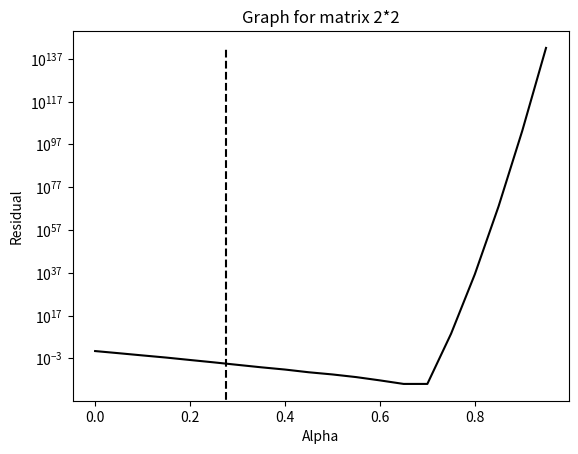
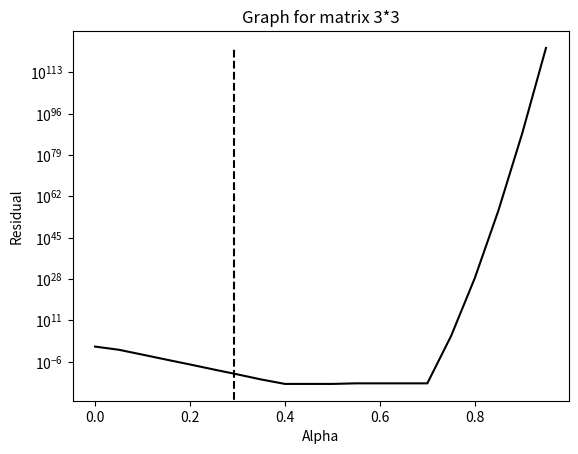
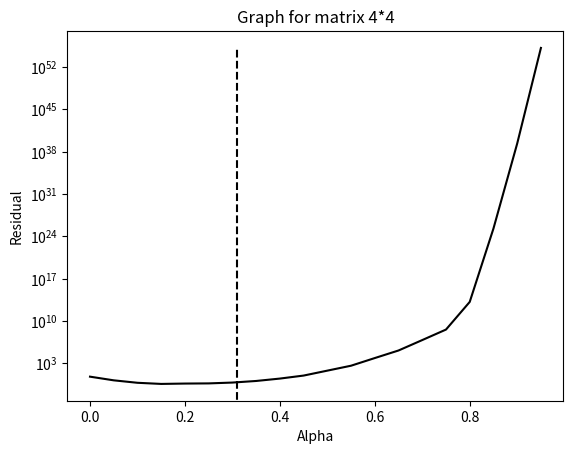
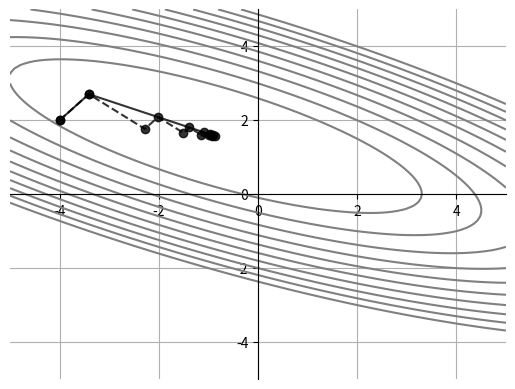
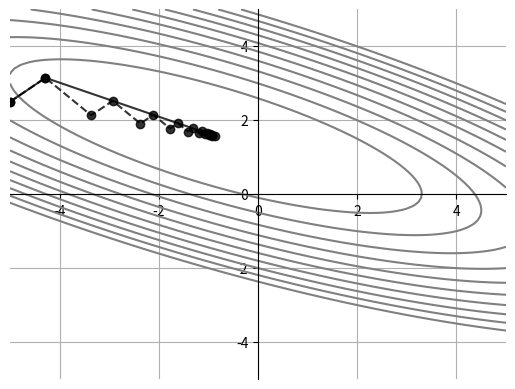

Generate these figures, in order, with matplotlib:
import numpy as np
import matplotlib.pyplot as plt
import math
from numpy import linalg as ln

def const_step_method(A, b, x, e, imax, alpha):
    """
    Функция с постоянным шагом альфа (alpha)

    Parameters:
    alpha - альфа, переменная вещественного типа, задается с клавиатуры, это сам шаг, который приближает полученные х к истинному значению числа х
    A - матрица коэффициентов
    b - столбец свободных членов
    x - столбец решений
    e - погрешность
    imax - максимальное число итераций


    Returns:
    Сначала находится приближенное значение столбца x, далее в цикле пересчитывается невязка.
    Выводится полученный столбец решений x, величина ошибки (расхождения) приближенного равенства и количество итераций.
    i - int (целочисленный тип данных), переменная, которая хранит значения следующего объекта
    d - float (вещественный тип данных), квадрат нормы невязки
    x - столбец решений

    residual - столбец, разность между столбцом b и произведением матрицы А на столбец х, величина ошибки (расхождения) приближенного равенства (невязка)
    d0 - float (вещественный тип данных), значение d

    """
    residual = b - A.dot(x)
    d = np.transpose(residual).dot(residual)
    d0 = d
    i = 0
    while (i < imax) and (d > e**2 * d0):
        x = x + (alpha * residual)
        residual = b - A.dot(x)
        d = np.transpose(residual).dot(residual)
        i += 1
    return x, np.sqrt(d), i

def var_step_method(A, b, x, e, imax):
    """
    Функция с переменным шагом альфа (аlpha), он изменяется в зависимости от величины расхождения
    В данном случае умножаем матрицу коэффициентов на невязку, считаем альфу по формуле.
    Потом находится приближенное значение столбца x, далее в цикле пересчитывается невязка.
    Выводится полученный столбец решений x, величина ошибки (расхождения) приближенного равенства и количество шагов.

    """
    i = 0
    residual = b - A.dot(x)
    d = np.transpose(residual).dot(residual)
    d0 = d
    while (i < imax) and (d > e**2 * d0):
        q = A.dot(residual)
        alpha = d / (np.transpose(residual).dot(q))
        x = x + alpha * residual
        residual = b - A.dot(x)
        d = np.transpose(residual).dot(residual)
        i += 1
    return x, np.sqrt(d), i

def var_step_method_visualisation(A, b, x, e, imax):
    """
    Функция с переменным шагом альфа (аlpha), он изменяется в зависимости от величины расхождения
    В данном случае умножаем матрицу коэффициентов на невязку, считаем альфу по формуле.
    Потом находится приближенное значение столбца x, далее в цикле пересчитывается невязка.
    Выводится полученный столбец решений x, величина ошибки (расхождения) приближенного равенства и количество шагов.

    """
    arr = np.empty((0, 2), float)
    residual = b - A.dot(x)
    d = np.transpose(residual).dot(residual)
    d0 = d
    i = 0
    while (i < imax) and (d > e**2 * d0):
        q = A.dot(residual)
        alpha = d / (np.transpose(residual).dot(q))
        x = x + alpha * residual
        residual = b - A.dot(x)
        d = np.transpose(residual).dot(residual)
        i += 1
        arr = np.append(arr, np.array([x]), axis=0)
    return x, np.sqrt(d), i, arr

def conjugate_gradients_method(A, b, x, e, imax):
    """
    Функция метода сопряженных градиентов.
    Так же как и в предыдущих случаях, умножаем матрицу коэффициентов на невязку, считаем альфу по формуле.
    Находится приближенное значение столбца x, далее в цикле пересчитывается невязка.

    Returns:
    Выводится полученный столбец решений x, величина ошибки (расхождения) приближенного равенства, количество итераций и массив из х.
    i - int (целочисленный тип данных), переменная, которая хранит значения следующего объекта
    delt - float (вещественный тип данных), квадрат нормы невязки
    x - столбец решений

    """
    arr = np.empty((0, 2), float)
    i = 0
    residual = b - A.dot(x)
    d = residual
    delt = np.transpose(residual).dot(residual)
    delt0 = delt
    while (i < imax) and (delt > e**2 * delt0):
        q = A.dot(d)
        alpha = delt / (np.transpose(d).dot(q))
        x = x + alpha * d
        residual = b - A.dot(x)
        delta = delt
        delt = np.transpose(residual).dot(residual)
        betta = delt / delta
        d = residual + betta * d
        i += 1
        arr = np.append(arr, np.array([x]), axis=0)
    return x, np.sqrt(delt), i, arr


def conjugate_gradients_Newton_Raphson(A, b, x, imax, e, jmax, epsilon):
    i = 0
    k = 0
    x_arr = np.empty((0, 2), float)
    residual = -1 * (A.dot(x) - b)
    d = residual
    delta_new = np.transpose(residual).dot(residual)
    delta0 = delta_new
    n = 50
    m = A
    while (i < imax) and (delta_new > e**2 * delta0):
        j = 0
        delta_d = np.transpose(d).dot(d)
        alpha = -1 * (np.transpose(A.dot(x) - b).dot(d)) / (np.transpose(d).dot(m).dot(d))
        x = x + alpha * d
        j += 1
        while (j < jmax) and (alpha ** 2 * delta_d > epsilon ** 2):
            alpha = -1 * (np.transpose(A.dot(x) - b).dot(d)) / (np.transpose(d).dot(m).dot(d))
            x = x + alpha * d
            x_arr = np.append(x_arr, np.array([x]), axis=0)
            j += 1
        residual = -1 * (A.dot(x) - b)
        delta_old = delta_new
        delta_new = np.transpose(residual).dot(residual)
        betta = delta_new / delta_old
        d = residual + betta * d
        k += 1
        if k == n or np.transpose(residual).dot(d) <= 0:
            d = residual
            k = 0
        i += 1
    return x, np.sqrt(delta_new), i, x_arr

def steepest_decent():

    print("Matrix 2*2")
    A = np.array([[2, -1], [-1, 3]], dtype=float)
    b = np.transpose(np.array([3, 4], dtype=float))
    x = np.transpose(np.array([1, 1], dtype=float))  # [-1.5, 2]
    e = 0.1
    imax = 100
    alpha = 0.3
    print("Constant step method")
    print(const_step_method(A, b, x, e, imax, alpha))
    print("Variable step method")
    print(var_step_method(A, b, x, e, imax))


    print("Matrix 3*3")
    A = np.array([[2, -1, 0], [-1, 2, -1], [0, -1, 2]], dtype=float)
    b = np.transpose(np.array([1, 2, 3], dtype=float))
    x = np.transpose(np.array([1, 2, 2], dtype=float))  # [3.5, -2.6, -0.08]
    e = 0.01
    imax = 100
    alpha = 0.3
    print("Constant step method")
    print(const_step_method(A, b, x, e, imax, alpha))
    print("Variable step method")
    print(var_step_method(A, b, x, e, imax))


    print("Matrix 4*4")
    A = np.eye(4) + np.diag(np.ones(3), k=1) + np.diag(np.ones(2), k=-2) + np.diag(np.ones(2), k=2) + np.diag(
        np.ones(1), k=3) + np.diag(np.ones(1), k=-3)
    b = np.transpose(np.array([3, 3, 3, 5], dtype=float))
    x = np.transpose(np.array([4, -1, 4, -1], dtype=float))  # [2, 5, 3, 1]
    e = 0.01
    imax = 50
    alpha = 0.3
    print("Constant step method")
    print(const_step_method(A, b, x, e, imax, alpha))
    print("Variable step method")
    print(var_step_method(A, b, x, e, imax))

def graphs_steepest_decent():
    A = np.array([[2, -1], [-1, 3]], dtype=float)
    b = np.transpose(np.array([3, 4], dtype=float))
    x = np.transpose(np.array([1, 1], dtype=float))  # [-1.5, 2]
    e = 0.1
    imax = 100
    alph_arr = np.arange(0, 1, 0.05)
    det = np.zeros(len(alph_arr))
    k = 0
    for alpha in alph_arr:
        x, d, i = const_step_method(A, b, x, e, imax, alpha)
        det[k] = d
        k += 1
    alpha_f = np.transpose(b - A.dot(x)).dot(b - A.dot(x)) / (np.transpose(b - A.dot(x)).dot(A.dot(b - A.dot(x))))
    fig, ax = plt.subplots()
    plt.title("Graph for matrix 2*2")
    plt.xlabel("Alpha")
    plt.ylabel("Residual")
    plt.yscale('log')
    ax.plot(alph_arr, det, color='black')
    ax.vlines(alpha_f, 0, det.max(), color='black', linestyle='--')
    plt.show()


    A = np.array([[2, -1, 0], [-1, 2, -1], [0, -1, 2]], dtype=float)
    b = np.transpose(np.array([1, 2, 3], dtype=float))
    x = np.transpose(np.array([1, 2, 2], dtype=float))  # [3.5, -2.6, -0.08]
    e = 0.01
    imax = 100
    alph_arr = np.arange(0, 1, 0.05)
    det = np.zeros(len(alph_arr))
    k = 0
    alpha = 0
    while alpha < 1:
        x, d, i = const_step_method(A, b, x, e, imax, alpha)
        alpha += 0.05
        det[k] = d
        k += 1
    alpha_f = np.transpose(b - A.dot(x)).dot(b - A.dot(x)) / (np.transpose(b - A.dot(x)).dot(A.dot(b - A.dot(x))))
    fig, ax = plt.subplots()
    plt.title("Graph for matrix 3*3")
    plt.xlabel("Alpha")
    plt.ylabel("Residual")
    plt.yscale('log')
    ax.vlines(alpha_f, 0, det.max(), color='black', linestyle='--')
    ax.plot(alph_arr, det, color='black')
    plt.show()


    A = np.eye(4) + np.diag(np.ones(3), k=1) + np.diag(np.ones(2), k=-2) + np.diag(np.ones(2), k=2) + np.diag(
        np.ones(1), k=3) + np.diag(np.ones(1), k=-3)
    b = np.transpose(np.array([3, 3, 3, 5], dtype=float))
    x = np.transpose(np.array([4, -1, 4, -1], dtype=float))  # [2, 5, 3, 1]
    e = 0.01
    imax = 50
    alph_arr = np.arange(0, 1, 0.05)
    det = np.zeros(len(alph_arr))
    k = 0
    for alpha in alph_arr:
        x, d, i = const_step_method(A, b, x, e, imax, alpha)
        det[k] = d
        k += 1
    alpha_f = np.transpose(b - A.dot(x)).dot(b - A.dot(x)) / (np.transpose(b - A.dot(x)).dot(A.dot(b - A.dot(x))))
    fig, ax = plt.subplots()
    plt.title("Graph for matrix 4*4")
    plt.xlabel("Alpha")
    plt.ylabel("Residual")
    plt.yscale('log')
    ax.vlines(alpha_f, 0, det.max(), color='black', linestyle='--')
    ax.plot(alph_arr, det, color='black')
    plt.show()


def visualisation():
    A = np.array([[2, 3], [3, 8]], dtype=float)
    b = np.transpose(np.array([3, 10], dtype=float))
    x = np.transpose(np.array([-4, 2], dtype=float))  # [-1.5, 2]
    imax = 100
    e = 0.01

    x1 = np.arange(-5, 5.01, 0.1)
    x2 = np.arange(-5, 5.01, 0.1)

    x1grid, x2grid = np.meshgrid(x1, x2)
    fig, ax = plt.subplots()
    z = np.zeros((len(x1), len(x1)))
    c = 0
    i, j = 0, 0
    for x10 in x1:
        for x20 in x2:
            x0 = np.transpose(np.array([x10, x20]))
            z[i, j] = 0.5 * np.transpose(x0).dot(A).dot(x0) - np.transpose(b).dot(x0) - c
            i += 1
        j += 1
        i = 0
    lev = np.arange(1, 50, 5)
    ax.contour(x1, x2, z, levels=lev, colors='gray')
    ax.grid()
    ax.spines['left'].set_position('center')
    ax.spines['right'].set_color('none')
    ax.spines['bottom'].set_position('center')
    ax.spines['top'].set_color('none')

    print("Method of conjugate gradients")
    x_grad, d_grad, i_grad, x_array_grad = conjugate_gradients_method(A, b, x, e, imax)
    print("Approximate x values: ", x_grad, ", norm value: ", d_grad, ", number of iterations: ", i_grad)
    print("All approximations:", x_array_grad)
    x_grad_graph = np.array([x[0]], dtype=float)
    y_grad_graph = np.array([x[1]], dtype=float)
    for c in x_array_grad:
        x_grad_graph = np.append(x_grad_graph, c[0])
        y_grad_graph = np.append(y_grad_graph, c[1])
    plt.plot(x_grad_graph, y_grad_graph, 'o-', color='black', alpha=0.8)

    print("Method of steepest decent")
    x_decent, d_decent, i_decent, x_array_decent = var_step_method_visualisation(A, b, x, e, imax)
    print("Approximate x values: ", x_decent, ", norm value: ", d_decent, ", number of iterations: ", i_decent)
    print("All approximations:", x_array_decent)
    x_decent_graph = np.array([x[0]], dtype=float)
    y_decent_graph = np.array([x[1]], dtype=float)
    for c in x_array_decent:
        x_decent_graph = np.append(x_decent_graph, c[0])
        y_decent_graph = np.append(y_decent_graph, c[1])
    plt.plot(x_decent_graph, y_decent_graph, 'o--', color='black', alpha=0.8)
    plt.show()

def visualisation_Newton_Raphson():
    A = np.array([[2, 3], [3, 8]], dtype=float)
    b = np.transpose(np.array([3, 10], dtype=float))
    x = np.transpose(np.array([-5, 2.5], dtype=float))  # [-1.5, 2]
    imax = 100
    jmax = 100
    e = 0.01
    epsilon = 0.01

    x1 = np.arange(-5, 5.01, 0.1)
    x2 = np.arange(-5, 5.01, 0.1)

    x1grid, x2grid = np.meshgrid(x1, x2)
    fig, ax = plt.subplots()
    z = np.zeros((len(x1), len(x1)))
    c = 0
    i, j = 0, 0
    for x10 in x1:
        for x20 in x2:
            x0 = np.transpose(np.array([x10, x20]))
            z[i, j] = 0.5 * np.transpose(x0).dot(A).dot(x0) - np.transpose(b).dot(x0) - c
            i += 1
        j += 1
        i = 0
    lev = np.arange(1, 50, 5)
    ax.contour(x1, x2, z, levels=lev, colors='gray')
    ax.grid()
    ax.spines['left'].set_position('center')
    ax.spines['right'].set_color('none')
    ax.spines['bottom'].set_position('center')
    ax.spines['top'].set_color('none')

    print("Method of Newton-Raphson")
    x_grad, d_grad, i_grad, x_array_grad = conjugate_gradients_Newton_Raphson(A, b, x, imax, e, jmax, epsilon)
    print("Approximate x values: ", x_grad, ", norm value: ", d_grad, ", number of iterations: ", i_grad)
    print("All approximations:", x_array_grad)
    x_grad_graph = np.array([x[0]], dtype=float)
    y_grad_graph = np.array([x[1]], dtype=float)
    for coord in x_array_grad:
        x_grad_graph = np.append(x_grad_graph, coord[0])
        y_grad_graph = np.append(y_grad_graph, coord[1])
    plt.plot(x_grad_graph, y_grad_graph, 'o-', color='black', alpha=0.8)

    print("Method of steepest decent")
    x_decent, d_decent, i_decent, x_array_decent = var_step_method_visualisation(A, b, x, e, imax)
    print("Approximate x values: ", x_decent, ", norm value: ", d_decent, ", number of iterations: ", i_decent)
    print("All approximations:", x_array_decent)
    x_decent_graph = np.array([x[0]], dtype=float)
    y_decent_graph = np.array([x[1]], dtype=float)
    for coord in x_array_decent:
        x_decent_graph = np.append(x_decent_graph, coord[0])
        y_decent_graph = np.append(y_decent_graph, coord[1])
    plt.plot(x_decent_graph, y_decent_graph, 'o--', color='black', alpha=0.8)
    plt.show()

def main():
    steepest_decent()
    graphs_steepest_decent()
    visualisation()
    visualisation_Newton_Raphson()

if __name__ == "__main__":
    main()
